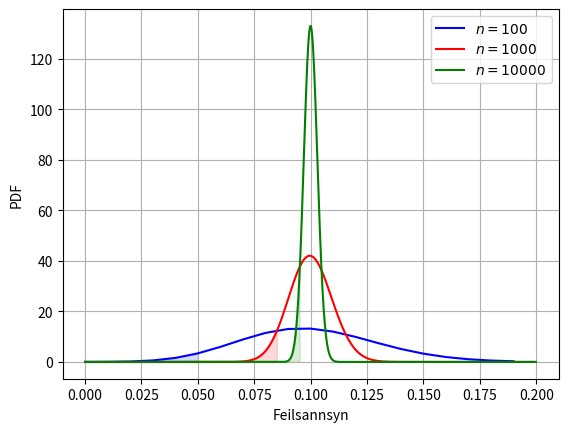

The matplotlib source for this figure:
import numpy as np
import matplotlib.pyplot as plt

from scipy.stats import binom

# Define the data
n = 100
pe = 0.1
sig = 0.05

def mkplot(n,pe,sig,colour="blue"):
   dist = binom(n,pe)

   m = int(n*pe*2)
   x0 = list(range(m))
   y0 = dist.pmf(x0)
   y = y0*n
   x = np.array(x0)/n

   c0 = dist.ppf(sig)
   p0 = dist.ppf(sig)/n
   c1 = round(c0+1)
   print( c0, p0 )

   plt.plot(x, y, color=colour, label=f'$n={n}$')

   plt.fill_between(x[:c1], y[:c1], color=colour, alpha=0.15) 

plt.xlabel('Feilsannsyn')
plt.ylabel('PDF')
plt.grid(True)

mkplot( 100, 0.1, 0.05 )
plt.legend()
plt.savefig( "hyp1.svg" )

mkplot( 1000, 0.1, 0.05, colour="red" )
mkplot( 10000, 0.1, 0.05, colour="green" )
plt.legend()
plt.savefig( "hyp2.svg" )
